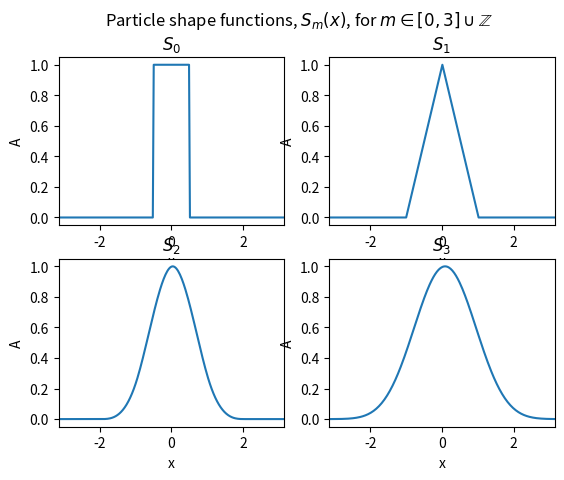
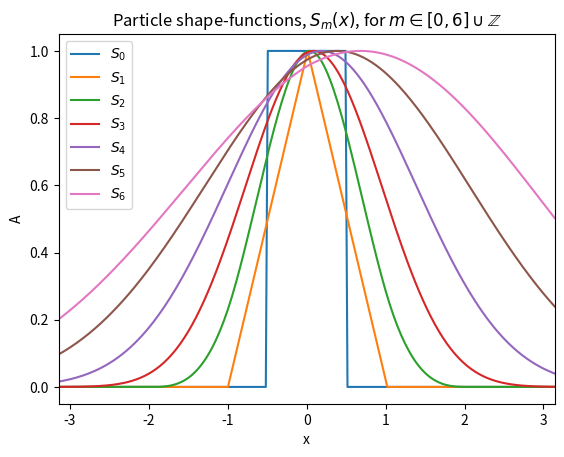

These figures' Python source, in order:
"""
Visualize the particle shapes for various weighting-orders.

This is just a visualization, in a real simulation the diameter of the particle, a_0 = \Delta x, is set equal to the grid-spacing.
Here, that is very difficult to implement, as the 0th-order shape: a square-wave, has issues being constructed for such a fine spacing.
"""
import numpy as np
import math
import matplotlib.pyplot as plt


x_grid = np.linspace(-np.pi,np.pi,num=250)
# print(x_grid)

# a_0 = 1.01 * (x_grid[x_grid.size - 1] - x_grid[0]) / x_grid.size
a_0 = 1.0
print(a_0)

shapeFig, shapeAx = plt.subplots(nrows=2, ncols=2)

# 0th-order
h_sq = 1.0 / a_0
print(h_sq)

S_0 = np.array([h_sq if math.fabs(xj) < a_0 / 2.0 else 0.0 for xj in x_grid])
# print(S_0)

# 1st-order
S_1 = np.convolve(S_0,S_0,mode='same')
# print(S_1)

# tri_wave = np.empty(x_grid.size)
# h_tri = 2.0 / a_0
# for j in range(tri_wave.size):
#     if (x_grid[j] <= 0 and x_grid[j] > -a_0):
#         value = (h_tri / a_0) * (x_grid[j] + a_0)
#     elif (x_grid[j] > 0 and x_grid[j] <= a_0):
#         value = (h_tri / a_0) * (-x_grid[j] + a_0)
#     else:
#         value = 0
#     tri_wave[j] = value
# # print(tri_wave)

shapeAx[0,0].plot(x_grid,S_0)
shapeAx[0,0].set_title('$S_{0}$')
shapeAx[0,0].set_xlim([x_grid[0], x_grid[x_grid.size - 1]])
shapeAx[0,0].set_xlabel('x')
shapeAx[0,0].set_ylabel('A')

# shapeAx[1].plot(x_grid,tri_wave)
shapeAx[0,1].plot(x_grid,S_1 / max(S_1))
shapeAx[0,1].set_title('$S_{1}$')
shapeAx[0,1].set_xlim([x_grid[0], x_grid[x_grid.size - 1]])
shapeAx[0,1].set_xlabel('x')
shapeAx[0,1].set_ylabel('A')

S_2 = np.convolve(S_1,S_1,mode='same')
shapeAx[1,0].plot(x_grid,S_2 / max(S_2))
shapeAx[1,0].set_title('$S_{2}$')
shapeAx[1,0].set_xlim([x_grid[0], x_grid[x_grid.size - 1]])
shapeAx[1,0].set_xlabel('x')
shapeAx[1,0].set_ylabel('A')

S_3 = np.convolve(S_2,S_2,mode='same')
shapeAx[1,1].plot(x_grid,S_3 / max(S_3))
shapeAx[1,1].set_title('$S_{3}$')
shapeAx[1,1].set_xlim([x_grid[0], x_grid[x_grid.size - 1]])
shapeAx[1,1].set_xlabel('x')
shapeAx[1,1].set_ylabel('A')

shapeFig.suptitle('Particle shape functions, $S_{m}(x)$, for $m \in [0,3] \cup \mathbb{Z}$')

# Higher-order 
# S_n(x) = convolve(S_{n-1}, S_{n-1})
S_4 = np.convolve(S_3,S_3,mode='same')
S_5 = np.convolve(S_4,S_4,mode='same')
S_6 = np.convolve(S_5,S_5,mode='same')
allFig, allAx = plt.subplots()
allAx.plot(x_grid,S_0 / max(S_0),label='$S_0$')
allAx.plot(x_grid,S_1 / max(S_1),label='$S_1$')
allAx.plot(x_grid,S_2 / max(S_2),label='$S_2$')
allAx.plot(x_grid,S_3 / max(S_3),label='$S_3$')
allAx.plot(x_grid,S_4 / max(S_4),label='$S_4$')
allAx.plot(x_grid,S_5 / max(S_5),label='$S_5$')
allAx.plot(x_grid,S_6 / max(S_6),label='$S_6$')

allAx.set_title('Particle shape-functions, $S_{m}(x)$, for $m \in [0,6] \cup \mathbb{Z}$')
allAx.set_xlabel('x')
allAx.set_ylabel('A')
allAx.set_xlim([x_grid[0], x_grid[x_grid.size - 1]])

plt.legend()
plt.show()